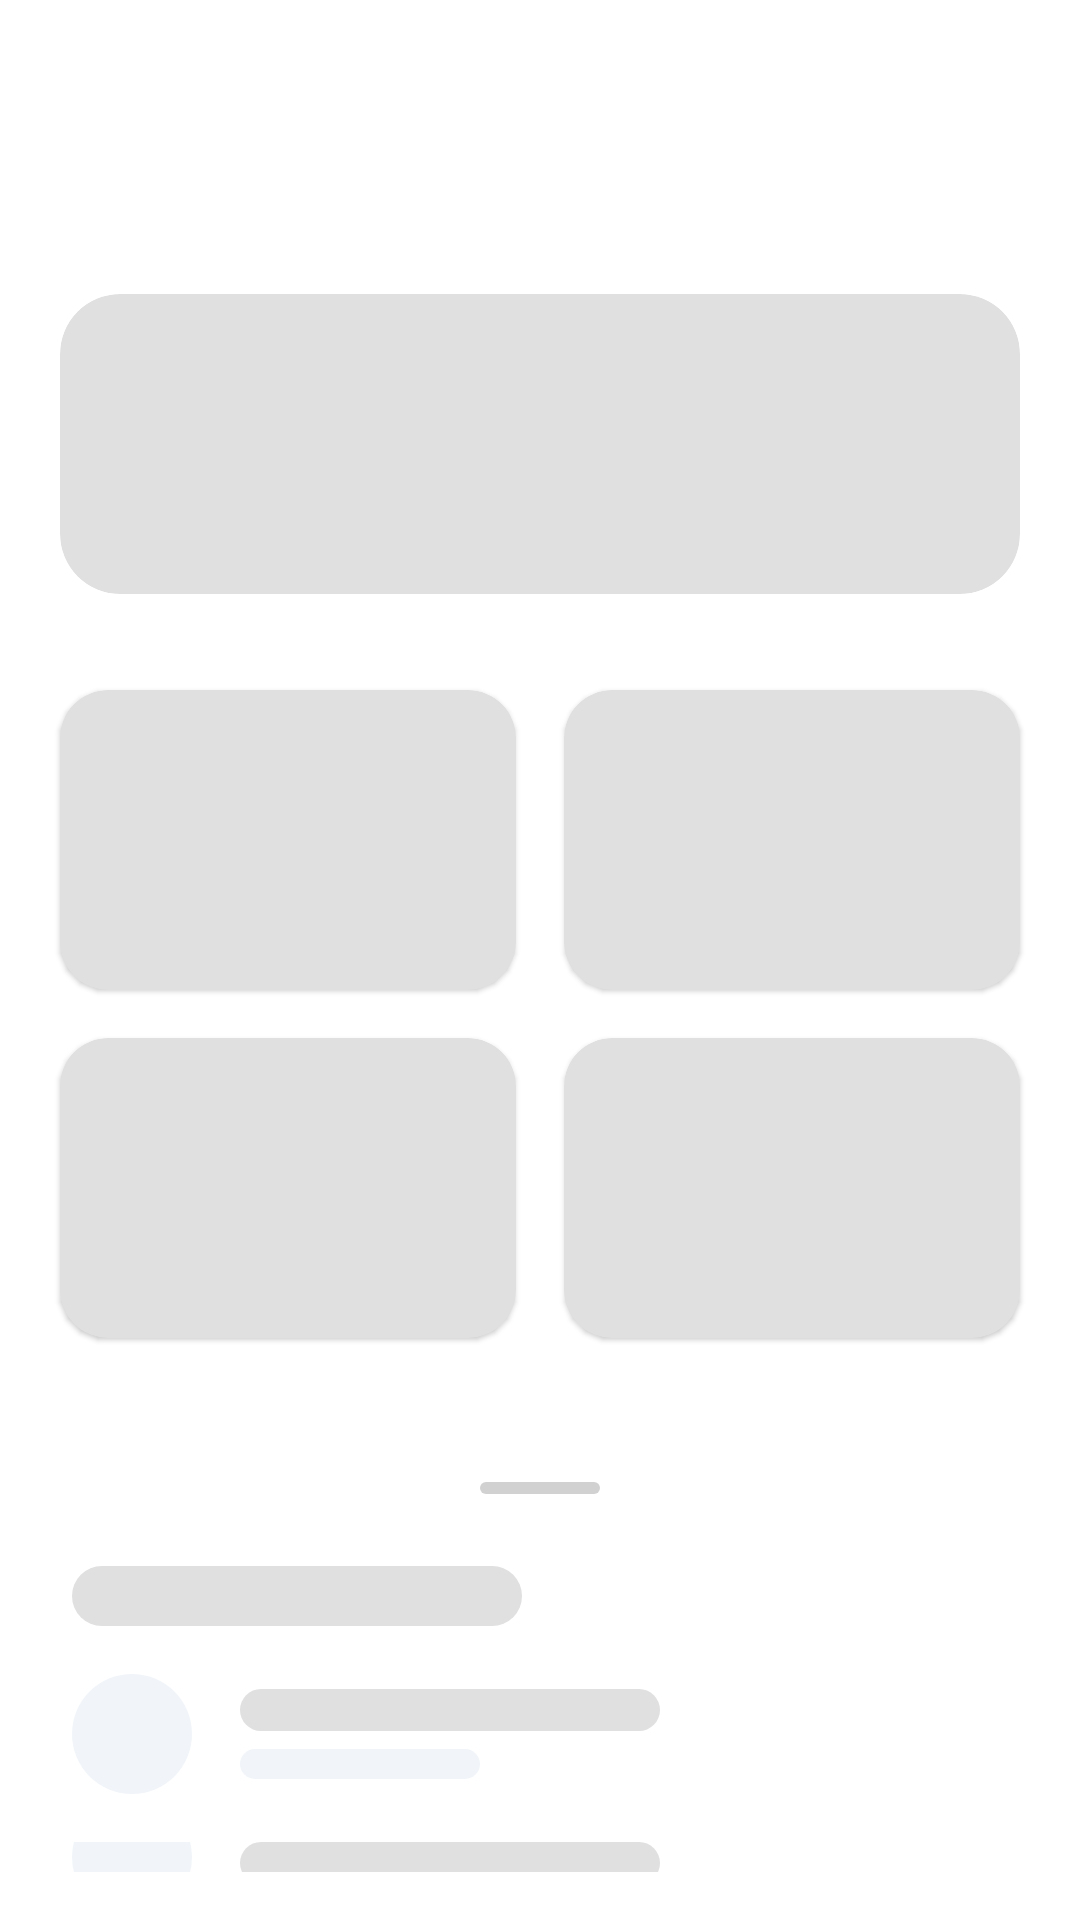

Android layout source for this screen:
<!-- AndroidManifest.xml: application theme Theme.Eduface -->
<!-- res/layout/shimmer_home_placeholder.xml -->
<?xml version="1.0" encoding="utf-8"?>
<LinearLayout xmlns:android="http://schemas.android.com/apk/res/android"
    xmlns:app="http://schemas.android.com/apk/res-auto"
    android:layout_width="match_parent"
    android:layout_height="match_parent"
    android:orientation="vertical">

    <LinearLayout
        android:layout_width="wrap_content"
        android:layout_height="wrap_content"
        android:layout_marginHorizontal="24dp"
        android:layout_marginTop="32dp"
        android:layout_marginBottom="20dp"
        android:orientation="vertical">

        <View
            android:layout_width="120dp"
            android:layout_height="14dp"
            android:background="@drawable/bg_pill_primary"
            android:backgroundTint="#40FFFFFF" />

        <View
            android:layout_width="200dp"
            android:layout_height="24dp"
            android:layout_marginTop="8dp"
            android:background="@drawable/bg_pill_primary"
            android:backgroundTint="#40FFFFFF" />
    </LinearLayout>

    <com.google.android.material.card.MaterialCardView
        android:layout_width="match_parent"
        android:layout_height="100dp"
        android:layout_marginHorizontal="20dp"
        android:layout_marginBottom="24dp"
        app:cardCornerRadius="20dp"
        app:cardElevation="0dp"
        app:cardBackgroundColor="#E0E0E0" />

    <GridLayout
        android:layout_width="match_parent"
        android:layout_height="wrap_content"
        android:layout_marginHorizontal="12dp"
        android:layout_marginBottom="24dp"
        android:columnCount="2">

        <com.google.android.material.card.MaterialCardView
            android:layout_width="0dp"
            android:layout_height="100dp"
            android:layout_columnWeight="1"
            android:layout_margin="8dp"
            app:cardCornerRadius="16dp"
            app:cardBackgroundColor="#E0E0E0" />

        <com.google.android.material.card.MaterialCardView
            android:layout_width="0dp"
            android:layout_height="100dp"
            android:layout_columnWeight="1"
            android:layout_margin="8dp"
            app:cardCornerRadius="16dp"
            app:cardBackgroundColor="#E0E0E0" />

        <com.google.android.material.card.MaterialCardView
            android:layout_width="0dp"
            android:layout_height="100dp"
            android:layout_columnWeight="1"
            android:layout_margin="8dp"
            app:cardCornerRadius="16dp"
            app:cardBackgroundColor="#E0E0E0" />

        <com.google.android.material.card.MaterialCardView
            android:layout_width="0dp"
            android:layout_height="100dp"
            android:layout_columnWeight="1"
            android:layout_margin="8dp"
            app:cardCornerRadius="16dp"
            app:cardBackgroundColor="#E0E0E0" />
    </GridLayout>

    <LinearLayout
        android:layout_width="match_parent"
        android:layout_height="match_parent"
        android:background="@drawable/bg_white_top_rounded"
        android:orientation="vertical"
        android:paddingHorizontal="24dp"
        android:minHeight="400dp">

        <View
            android:layout_width="40dp"
            android:layout_height="4dp"
            android:layout_gravity="center_horizontal"
            android:layout_marginTop="16dp"
            android:layout_marginBottom="24dp"
            android:background="@drawable/bg_pill_primary"
            android:backgroundTint="#D1D1D1" />

        <View
            android:layout_width="150dp"
            android:layout_height="20dp"
            android:layout_marginBottom="16dp"
            android:background="@drawable/bg_pill_primary"
            android:backgroundTint="#E0E0E0" />

        <include layout="@layout/placeholder_item_attendance" />
        <include layout="@layout/placeholder_item_attendance" />
        <include layout="@layout/placeholder_item_attendance" />

    </LinearLayout>

</LinearLayout>
<!-- res/layout/placeholder_item_attendance.xml (included above) -->
<?xml version="1.0" encoding="utf-8"?>
<LinearLayout xmlns:android="http://schemas.android.com/apk/res/android"
    android:layout_width="match_parent"
    android:layout_height="wrap_content"
    android:layout_marginBottom="16dp"
    android:gravity="center_vertical"
    android:orientation="horizontal">

    <View
        android:layout_width="40dp"
        android:layout_height="40dp"
        android:background="@drawable/bg_pill_primary"
        android:backgroundTint="#F1F5F9" />

    <LinearLayout
        android:layout_width="match_parent"
        android:layout_height="wrap_content"
        android:layout_marginStart="16dp"
        android:orientation="vertical">
        <View
            android:layout_width="140dp"
            android:layout_height="14dp"
            android:background="@drawable/bg_pill_primary"
            android:backgroundTint="#E0E0E0" />
        <View
            android:layout_width="80dp"
            android:layout_height="10dp"
            android:layout_marginTop="6dp"
            android:background="@drawable/bg_pill_primary"
            android:backgroundTint="#F1F5F9" />
    </LinearLayout>
</LinearLayout>
<!-- resources referenced by this layout -->
<resources>
  <!-- drawable bg_pill_primary (drawable) -->
  <?xml version="1.0" encoding="utf-8"?>
  <shape xmlns:android="http://schemas.android.com/apk/res/android">
      <solid android:color="@color/edu_blue_primary" />
  
      <corners android:radius="100dp" />
  </shape>
  <style name="Theme.Eduface" parent="Theme.MaterialComponents.Light.NoActionBar">
          <item name="colorPrimary">@color/edu_blue_primary</item>
          <item name="colorPrimaryVariant">@color/edu_blue_primary</item>
          <item name="colorOnPrimary">@color/white</item>
          <item name="android:statusBarColor">@color/edu_blue_primary</item>
          <item name="android:forceDarkAllowed" tools:targetApi="q">false</item>
      </style>
  <color name="edu_blue_primary">#2196F3</color>
  <color name="white">#FFFFFF</color>
</resources>
